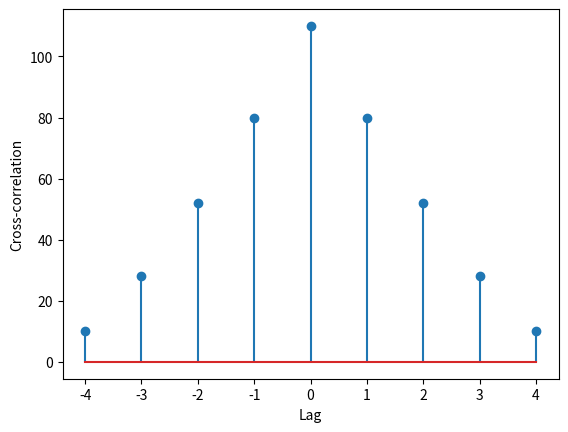

Recreate this plot in Python.
import numpy as np

# Define two time series
x = np.array([1, 2, 3, 4, 5])
y = np.array([2, 4, 6, 8, 10])

# Compute the cross-correlation using the numpy.correlate function
corr = np.correlate(x, y, mode='full')

# Compute the lags for the cross-correlation
lags = np.arange(-len(x)+1, len(y))

# Plot the cross-correlation function
import matplotlib.pyplot as plt
plt.stem(lags, corr)
plt.xlabel('Lag')
plt.ylabel('Cross-correlation')
plt.show()